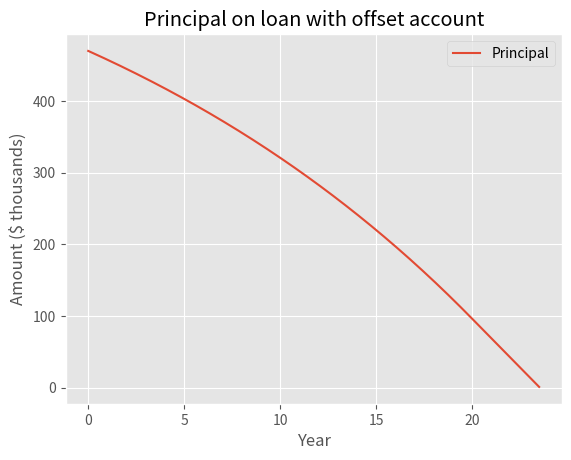
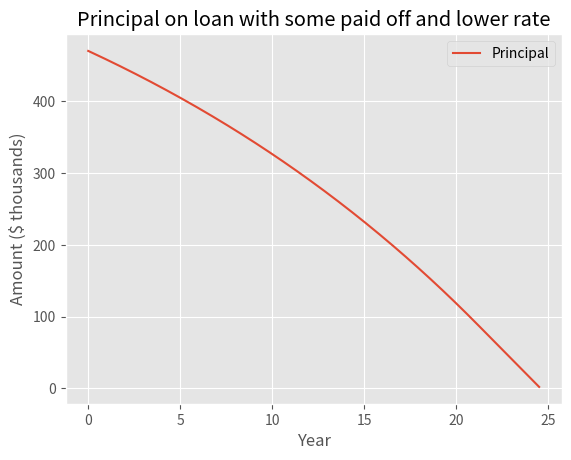

The script that saved these images, in order:
import math
import numpy as np
import matplotlib.pyplot as plt
plt.style.use('ggplot')

"""
https://www.moneysmart.gov.au/tools-and-resources/calculators-and-apps/interest-only-mortgage-calculator
"""

class Loan:
    def __init__(self, amount, period, interest_rate, interest_only_period=0, offset_amount=0):
        self.initial_amount = amount
        self.period = period
        self.interest_rate = interest_rate
        self.interest_only_period = interest_only_period
        self.offset_amount = offset_amount

        # Determine the monthly payments.
        self.monthly_payment_io = self.compute_monthly_payment_io(
            self.initial_amount, self.interest_rate, self.offset_amount)
        self.monthly_payment_pi = self.compute_monthly_payment_pi(
            self.initial_amount, period - interest_only_period, self.interest_rate)

    def compute_monthly_payment_io(self, amount, interest_rate, offset_amount):
        # Assume we are paying the IO portion at the start of the loan, when we owe
        # the entire amount.
        monthly_interest_rate = interest_rate / 12
        M = (amount - offset_amount) * monthly_interest_rate
        return M

    def compute_monthly_payment_pi(self, amount, period_years, interest_rate):
        """
        Compute the monthly payment during the P+I period.
        https://www.wikihow.com/Calculate-Loan-Payments.
        """
        monthly_interest_rate = interest_rate / 12
        num_payments = period_years * 12
        M = amount * (monthly_interest_rate / (1 - math.pow(1 + monthly_interest_rate, -num_payments)))
        return M

    def compute_monthly_interest(self, amount, interest_rate, offset_amount):
        """
        The interest charged for a given month, at the current amount.
        """
        monthly_interest_rate = interest_rate / 12
        monthly_interest = max(amount - offset_amount, 0) * monthly_interest_rate
        return monthly_interest

    def calculate_monthly_stats(self):
        num_io_payments = self.interest_only_period * 12
        num_pi_payments = (self.period - self.interest_only_period) * 12
        num_payments = self.period * 12

        principal = self.initial_amount
        monthly_interest_charges = []
        monthly_principal = []
        monthly_payments = []
        amount_owing = self.monthly_payment_io * num_io_payments + \
                       self.monthly_payment_pi * num_pi_payments
        for payment in range(num_payments):

            interest = self.compute_monthly_interest(
                principal, self.interest_rate, self.offset_amount)
            monthly_interest_charges.append(interest)

            monthly_principal.append(principal)
            if payment < num_io_payments:
                # We're in the IO period.
                principal_paid = 0
                monthly_payments.append(self.monthly_payment_io)
            else:
                # We're paying principal.
                payment = self.monthly_payment_pi
                principal_paid = payment - interest
                if (principal - principal_paid) < 0:
                    # We're paying off the loan.
                    payment -= (principal_paid - principal)
                    principal_paid = principal
                monthly_payments.append(payment)

            principal -= principal_paid

            if payment < num_io_payments:
                amount_owing -= self.monthly_payment_io
            else:
                amount_owing -= payment#self.monthly_payment_pi

            if principal <= 0:
                break

        return monthly_principal, monthly_interest_charges, monthly_payments


def plot(period, monthly_principal, title="Loan principal"):
    num_payments = len(monthly_principal)#period * 12
    x = list(range(num_payments))
    x = [val / 12 for val in x]
    fig, ax = plt.subplots()
    ax.plot(x, np.divide(monthly_principal, 1000), label="Principal")
    ax.set_title(title)
    ax.set_xlabel("Year")
    ax.set_ylabel("Amount ($ thousands)")
    ax.legend(loc='upper right')  # , shadow=True)


def test_ep_loan():
    amount = 476000
    period = 25
    interest_rate = 0.0374
    interest_only_period = 5
    loan = Loan(amount, period, interest_rate, interest_only_period)

    print("Loan amount: $%.2f" % amount)
    print("Loan period: %d years" % period)
    print("Interest only period: %d years" % interest_only_period)
    print("Interest rate: %.2f%%" % (interest_rate * 100))
    print("Monthly loan payment (IO): $%.2f" % loan.monthly_payment_io)
    print("Monthly loan payment (PI): $%.2f" % loan.monthly_payment_pi)

    monthly_principal, monthly_interest_charges = \
        loan.calculate_monthly_stats()

    plot(period, monthly_principal)

def scenario_sc_io():
    # P+I EP loan at lower interest rate.
    ep_loan = Loan(476000, 25, 0.0374, 0)
    # IO SC loan at higher interest rate.
    sc_loan = Loan(237000, 25, 0.0483, 2)

    monthly_principal, monthly_interest_charges = \
        ep_loan.calculate_monthly_stats()
    ep_loan_total_interest = sum(monthly_interest_charges)
    print("Total interest paid on EP loan: %f" % ep_loan_total_interest)

def scenario_offset_vs_lower_interest():
    """
    Compares having an offset account, with no offset account but a lower interest
    rate. $10k of the offset account is kept as reserve, and the rest paid off the
    loan.
    """
    ep = True
    if ep:
        # EP loan.
        amount = 470000
        period = 30
        # BOQ
        offset_amount = 100000
        boq_interest_rate = 0.041
        # UBank
        amount_paid_off = 90000 # Leaving 10k in bank.
        ubank_interest_rate = 0.037

        # Note, this doesn't consider the fact that we'll have the majority of the
        # 10k in a high-interest account. For example, with 10k in an ING savings
        # maximiser for 30 years at 2.9%, we'll have $23,844.
    else:
        # SC loan.
        amount = 237000
        period = 30
        # BOQ
        offset_amount = 0
        boq_interest_rate = 0.047
        # UBank
        amount_paid_off = 0
        ubank_interest_rate = 0.0409

    # The EP loan, P+I, with a $100,000 offset account.
    offset_loan = Loan(amount, period, boq_interest_rate, 0, offset_amount)
    monthly_principal, monthly_interest_charges, monthly_payments = \
        offset_loan.calculate_monthly_stats()
    # print(sum(monthly_payments) - amount)
    # print(monthly_payments)
    # print(monthly_principal)
    # print(len(monthly_principal))
    print("Loan with offset account")
    print("Amount %d, period %d, interest rate %.4f, offset amount %d" %
          (amount, period, boq_interest_rate, offset_amount))
    print("Monthly loan payment (PI): $%.2f" % offset_loan.monthly_payment_pi)
    print("Total interest paid: $%.2f" % sum(monthly_interest_charges))
    plot(period, monthly_principal, "Principal on loan with offset account")

    print()
    # The EP loan, P+I, with no offset account but paid off $90k.
    # Treat the amount paid off as offset, since the repayments will be based on
    # the initial principal
    offset_loan = Loan(amount, period, ubank_interest_rate, 0, amount_paid_off)
    monthly_principal, monthly_interest_charges, monthly_payments = \
        offset_loan.calculate_monthly_stats()
    print(monthly_principal)
    print(len(monthly_principal))
    # return
    print("Loan with amount paid off and lower interest rate")
    print("Amount %d, period %d, interest rate %.4f, amount paid off %d" %
          (amount, period, ubank_interest_rate, amount_paid_off))
    print("Monthly loan payment (PI): $%.2f" % offset_loan.monthly_payment_pi)
    print("Total interest paid: $%.2f" % sum(monthly_interest_charges))
    plot(period, monthly_principal,
         "Principal on loan with some paid off and lower rate")

    plt.show()



def main():
    # scenario_sc_io()
    scenario_offset_vs_lower_interest()

if __name__ == '__main__':
    main()